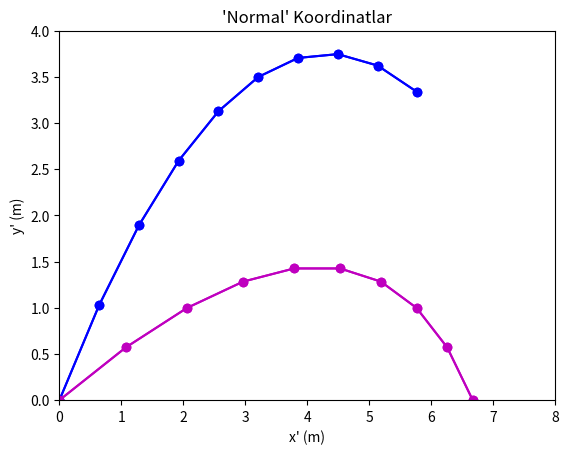

Reproduce this figure in Python. (Note: this script raises an exception after producing the figure.)
#!/usr/bin/env python
# coding: utf-8

# # Ödev: 5 - Çözüm
# ## FİZ220 - Bilgisayar Programlama II | 01/06/2020
# 
# **Lineer Cebir Uygulamaları**
# 
# **Son gönderim tarihi:** 7 Haziran Pazar, 23:59  
# <strike>**Gönderim şekli:** FIZ220_Odev_05_Grup_#.ipynb isimli jupyter ipynb formatında dosyayı ödev sayfasından göndermek suretiyle  
# **Gönderecek kişi:** <u>Grup temsilcisi</u></strike>  
# *Çoktan kalktı o gemi, bugün olmuş 8 Haziran Pazartesi! 8)*
# 
# [redacted]
# Fizik Mühendisliği Bölümü  
# Hacettepe Üniversitesi

# ## 1. Soru: Eğri aslında aynı eğri
# Ölçeği ayarlayıp, aşağıdaki iki grafikte verilen yayı aynı uzunluğa getirin. Eğrileri döndürmeniz ya da değerler üzerinde değişim yapmanız istenmemektedir: grafiklerden birinde (ya da dilerseniz ikisinde) x ve y eksenlerinin ölçeğini değiştirip, sonuç olarak öyle iki grafik elde edeceksiniz ki, çıktılarını alıp, sadece eğrileri kesip, üst üste koyduğumuzda birebir (/mümkün mertebe) örtüşecek boyutta olacaklar.

# In[1]:


import numpy as np
import matplotlib.pyplot as plt

alpha = np.deg2rad(30) # derece -> radyan
beta = np.deg2rad(30) # derece -> radyan
V0 = 10 # m/s
g = 10 # m/s^2

t0 = (2*V0/g)*(np.sin(beta)/np.cos(alpha))

t = np.linspace(0,t0,10)
x = V0*np.cos(alpha+beta)*t
y = V0*np.sin(alpha+beta)*t - 0.5*g*t**2

plt.plot(x,y,"o-b")
plt.xlabel("x (m)")
plt.ylabel("y (m)")
plt.title("Rutin Koordinatlar")
#plt.xlim(0,8)
#plt.ylim(0,4)
plt.show()


# In[2]:


import numpy as np
import matplotlib.pyplot as plt

alpha = np.deg2rad(30) # derece -> radyan
beta = np.deg2rad(30) # derece -> radyan
V0 = 10 # m/s
g = 10 # m/s^2

t0 = (2*V0/g)*(np.sin(beta)/np.cos(alpha))

t = np.linspace(0,t0,10)
xp = V0*np.cos(beta)*t - 0.5*g*np.sin(alpha)*t**2
yp = V0*np.sin(beta)*t - 0.5*g*np.cos(alpha)*t**2

plt.plot(xp,yp,"o-m")
plt.xlabel("x' (m)")
plt.ylabel("y' (m)")
plt.title("'Normal' Koordinatlar")
plt.show()


# ## 1. Soru Çözüm
# 
# **Kısa cevap:** x ve y sınırlarını iki grafikte de aynı alarak bunu sağlarız.

# In[3]:


import numpy as np
import matplotlib.pyplot as plt

alpha = np.deg2rad(30) # derece -> radyan
beta = np.deg2rad(30) # derece -> radyan
V0 = 10 # m/s
g = 10 # m/s^2

t0 = (2*V0/g)*(np.sin(beta)/np.cos(alpha))

t = np.linspace(0,t0,10)
x = V0*np.cos(alpha+beta)*t
y = V0*np.sin(alpha+beta)*t - 0.5*g*t**2

plt.plot(x,y,"o-b")
plt.xlabel("x (m)")
plt.ylabel("y (m)")
plt.title("Rutin Koordinatlar")
plt.xlim(0,8)
plt.ylim(0,4)
plt.show()

xp = V0*np.cos(beta)*t - 0.5*g*np.sin(alpha)*t**2
yp = V0*np.sin(beta)*t - 0.5*g*np.cos(alpha)*t**2

plt.plot(xp,yp,"o-m")
plt.xlabel("x' (m)")
plt.ylabel("y' (m)")
plt.xlim(0,8)
plt.ylim(0,4)
plt.title("'Normal' Koordinatlar")
plt.show()


# (Noktalar arasındaki mesafeler aynı görünmüyorsa, ince bir kağıt alıp, ekranınızın üzerine koyun, iki grafikte de noktaları işaretleyip, sonrasında elinize bir cetvel alın, işaretlediğiniz kağıt üzerinde doğrudan ölçüp teyit edin. ;)

# **Uzun, detaylı ve şık cevap:**
# 
# İki grafikteki eğrilerimizi hayali birer dikdörtgen içine alalım. Soruda aslında bu iki dikdörtgenin de ekranda aynı ölçekle temsil edilmesi isteniyor. Dikdörtgenleri fiilen çizmemiz gerekmese de, bu vesileyle, çok neşeli (ve aslında çok da gerekli olmayan) bir fonksiyonla, `matplotlib.patches.Rectangle()`la da tanışalım:
# 
# `matplotlib.patches.Rectangle((sol-alt-x,sol-alt-y),genişlik,yükseklik,derece-cinsinden-açı)`
# 
# (Rectangle'ın "R"sinin büyük harfle yazıldığına dikkat edin. [Buradan da komutun resmi açıklamasına](https://matplotlib.org/3.1.1/api/_as_gen/matplotlib.patches.Rectangle.html) ulaşabilirsiniz)

# In[4]:


### matplotlib.patches.Rectangle ornegi

import matplotlib.pyplot as plt
import matplotlib.patches as mpatches

fig,ax = plt.subplots()
dikdortgen = mpatches.Rectangle((1,2),3,4,30)
ax.set_xlim(-3,5)
ax.set_ylim(0,10)
ax.add_patch(dikdortgen)
plt.show()


# In[5]:


# alpha (şeffaflık) parametresini de kullanarak,
# önceki örneğe biraz daha artistik katalım: 8)

import matplotlib.pyplot as plt
import matplotlib.patches as mpatches

seffaflik = 0.15 

fig,ax = plt.subplots()

for i in range(7):
    dikdortgen = mpatches.Rectangle((1,2),3,4,i*5,alpha=seffaflik)
    ax.add_patch(dikdortgen)

ax.set_xlim(-3,5)
ax.set_ylim(0,10)

plt.show()


# Dikdörtgen çizmeyi öğrendiğimize göre, iki koordinat takımında da eğrimizi en optimize şekilde (yani en küçük boyutta dikdörtgen şeklinde kap kağıdı kullanarak) paketleyelim. Bunun için ekstrem noktaları bulalım:

# In[6]:


import numpy as np
import matplotlib.pyplot as plt
import matplotlib.patches as mpatches

alpha = np.deg2rad(30) # derece -> radyan
beta = np.deg2rad(30) # derece -> radyan
V0 = 10 # m/s
g = 10 # m/s^2

t0 = (2*V0/g)*(np.sin(beta)/np.cos(alpha))

t = np.linspace(0,t0,10)

x = V0*np.cos(alpha+beta)*t
y = V0*np.sin(alpha+beta)*t - 0.5*g*t**2
xp = V0*np.cos(beta)*t - 0.5*g*np.sin(alpha)*t**2
yp = V0*np.sin(beta)*t - 0.5*g*np.cos(alpha)*t**2

# --------------------------------------------------------

print("{:^6s}  {:^6s} {:^6s}".format("t","x","y"))
print("{:^6s}  {:^6s} {:^6s}".format("------","------","------"))


for i in range(x.size):
    print("{:6.3f}  {:6.3f} {:6.3f}".format(t[i],x[i],y[i]))

## En yuksek nokta (dikdortgenimizin boyunu belirliyor)    
max_y = np.max(y) # en yuksek noktanin y bileseni

# buna gerek yok ama bulmus olalim:
max_y_x = x[y==max_y][0] # en yuksek noktanin x-bileseni
print("En yuksek nokta: ",max_y_x,max_y)

## En uc nokta (dikdortgenimizin enini belirliyor)
max_x = x[-1] # dogal olarak en son noktamiz
max_x_y = y[-1] # buna da aslinda gerek yok

uzunluk = np.linalg.norm([x[-1],y[-1]])

fig,ax = plt.subplots(1)

plt.plot(x,y,"o-b")
plt.xlabel("x (m)")
plt.ylabel("y (m)")
plt.title("Rutin Koordinatlar")

# Dikdortgenimizi de cizdirelim:
rect = mpatches.Rectangle((0,0),uzunluk,np.max(yp),np.rad2deg(beta))
ax.add_patch(rect)
plt.xlim(-1,6)
plt.ylim(0,5)
plt.show()

print("-"*45)
# --------------------------------------------------------


print("{:^6s}  {:^6s} {:^6s}".format("t","x'","y'"))
print("{:^6s}  {:^6s} {:^6s}".format("------","------","------"))
for i in range(x.size):
    print("{:6.3f}  {:6.3f} {:6.3f}".format(t[i],xp[i],yp[i]))

## En yuksek nokta (dikdortgenimizin boyunu belirliyor)    
max_yp = np.max(yp) # en yuksek noktanin y bileseni

# buna gerek yok ama bulmus olalim:
max_yp_xp = xp[yp==max_yp][0] # en yuksek noktanin x-bileseni
print("En yuksek nokta: ",max_yp_xp,max_yp)

## En uc nokta (dikdortgenimizin enini belirliyor)
max_xp = xp[-1] # dogal olarak en son noktamiz
max_xp_yp = yp[-1] # buna da aslinda gerek yok

fig,ax = plt.subplots(1)

plt.plot(xp,yp,"o-b")
plt.xlabel("x' (m)")
plt.ylabel("y' (m)")
plt.title("Normal Koordinatlar")

# Dikdortgenimizi de cizdirelim:
rect = mpatches.Rectangle((0,0),max_xp,max_yp)
ax.add_patch(rect)
plt.xlim(0,8)
plt.ylim(0,2)
plt.show()


# Şimdi yapmamız gereken, aslında aynı büyüklükte olan bu dikdörtgenlerin ekranda da aynı alanı kaplamaları. Grafik kutularının boyları aynı, o zaman gösterdikleri aralıkları da aynı yaparsak bu iş tamamdır:
# 
# `# İki grafiğin de en uç limitlerini alıp birleştirelim
# plt.xlim(-1,8)
# plt.ylim(0,5)
# `
# 
# Aşağıdaki kodda bu aralıkların uygulanmış halini görüyoruz (yukarıdaki kodun aynısı, bir tek limitler değişmiş durumda):

# In[7]:


import numpy as np
import matplotlib.pyplot as plt
import matplotlib.patches as mpatches

alpha = np.deg2rad(30) # derece -> radyan
beta = np.deg2rad(30) # derece -> radyan
V0 = 10 # m/s
g = 10 # m/s^2

t0 = (2*V0/g)*(np.sin(beta)/np.cos(alpha))

t = np.linspace(0,t0,10)

x = V0*np.cos(alpha+beta)*t
y = V0*np.sin(alpha+beta)*t - 0.5*g*t**2
xp = V0*np.cos(beta)*t - 0.5*g*np.sin(alpha)*t**2
yp = V0*np.sin(beta)*t - 0.5*g*np.cos(alpha)*t**2

# --------------------------------------------------------

print("{:^6s}  {:^6s} {:^6s}".format("t","x","y"))
print("{:^6s}  {:^6s} {:^6s}".format("------","------","------"))


for i in range(x.size):
    print("{:6.3f}  {:6.3f} {:6.3f}".format(t[i],x[i],y[i]))

## En yuksek nokta (dikdortgenimizin boyunu belirliyor)    
max_y = np.max(y) # en yuksek noktanin y bileseni

# buna gerek yok ama bulmus olalim:
max_y_x = x[y==max_y][0] # en yuksek noktanin x-bileseni
print("En yuksek nokta: ",max_y_x,max_y)

## En uc nokta (dikdortgenimizin enini belirliyor)
max_x = x[-1] # dogal olarak en son noktamiz
max_x_y = y[-1] # buna da aslinda gerek yok

uzunluk = np.linalg.norm([x[-1],y[-1]])

fig,ax = plt.subplots(1)

plt.plot(x,y,"o-b")
plt.xlabel("x (m)")
plt.ylabel("y (m)")
plt.title("Rutin Koordinatlar")

# Dikdortgenimizi de cizdirelim:
rect = mpatches.Rectangle((0,0),uzunluk,np.max(yp),np.rad2deg(beta))
ax.add_patch(rect)
plt.xlim(-1,8)
plt.ylim(0,5)
plt.show()

print("-"*45)
# --------------------------------------------------------


print("{:^6s}  {:^6s} {:^6s}".format("t","x'","y'"))
print("{:^6s}  {:^6s} {:^6s}".format("------","------","------"))
for i in range(x.size):
    print("{:6.3f}  {:6.3f} {:6.3f}".format(t[i],xp[i],yp[i]))

## En yuksek nokta (dikdortgenimizin boyunu belirliyor)    
max_yp = np.max(yp) # en yuksek noktanin y bileseni

# buna gerek yok ama bulmus olalim:
max_yp_xp = xp[yp==max_yp][0] # en yuksek noktanin x-bileseni
print("En yuksek nokta: ",max_yp_xp,max_yp)

## En uc nokta (dikdortgenimizin enini belirliyor)
max_xp = xp[-1] # dogal olarak en son noktamiz
max_xp_yp = yp[-1] # buna da aslinda gerek yok

fig,ax = plt.subplots(1)

plt.plot(xp,yp,"o-b")
plt.xlabel("x' (m)")
plt.ylabel("y' (m)")
plt.title("Normal Koordinatlar")

# Dikdortgenimizi de cizdirelim:
rect = mpatches.Rectangle((0,0),max_xp,max_yp)
ax.add_patch(rect)
plt.xlim(-1,8)
plt.ylim(0,5)
plt.show()


# İki eğrinin de aynı yay uzunluğuna sahip olduğunu göstermek için şık bir şey yapalım:

# In[8]:


import numpy as np
import matplotlib.pyplot as plt
import matplotlib.patches as mpatches

alpha = np.deg2rad(30) # derece -> radyan
beta = np.deg2rad(30) # derece -> radyan
V0 = 10 # m/s
g = 10 # m/s^2

t0 = (2*V0/g)*(np.sin(beta)/np.cos(alpha))

t = np.linspace(0,t0,10)

xp = V0*np.cos(beta)*t - 0.5*g*np.sin(alpha)*t**2
yp = V0*np.sin(beta)*t - 0.5*g*np.cos(alpha)*t**2

uzunluk = xp[-1]
yukseklik = np.max(yp)

# --------------------------------------------------------
fig,ax = plt.subplots(1)

# Normal koordinatlardaki temsilden, rutin koordinatlardakine kaç adımda geçileceği
N = 4


for aci in np.linspace(0,beta,N):
    seffaflik = aci+.3 # giderek gorünür olsun..
    xx = xp*np.cos(aci) - yp*np.sin(aci)
    yy = xp*np.sin(aci) + yp*np.cos(aci)
    plt.plot(xx,yy,"o-b",alpha=seffaflik)
    # Dikdortgenimizi de cizdirelim:
    rect = mpatches.Rectangle((xx[0],yy[0]),uzunluk,yukseklik,
        np.rad2deg(aci),alpha=seffaflik,edgecolor="k",linewidth=2.0,ls="-")
    ax.add_patch(rect)

# Vurucu kısım ("sadet"):
plt.xlim(-1,8)
plt.ylim(0,5)

plt.title("Tablo diye al duvarına as!.. 8)")
plt.show()


# ## 2. Soru: O öyle değil miydi ki hakikaten?
# 
# Bizim bildiğimiz -saatin tersi yönünde döndüren- dönüş matrisi:
# $$R_{\alpha} = \begin{pmatrix}
# \cos\alpha & -\sin\alpha \\ 
# \sin\alpha & \cos\alpha
# \end{pmatrix}$$
# 
# şeklinde değil miydi (yani "$-\sin\alpha$" sağ üstte; "$\sin\alpha$" sol altta olacak şekilde)?
# 
# Ama sistemimizi saatin tersi yönünde döndürmemize rağmen, neden 1. örnek olan eğik düzleme atış probleminde (ve diğer iki örnekte de) işlemi yaparken "$-\sin\alpha$"yı sol altta, "$\sin\alpha$"yı sağ üstte aldık?... (Açıklayın)

# ## 2. Soru Cevap
# Sinüs fonksiyonunun sağ üstte eksi değeri olduğu matris, verilen noktaları saat yönünün tersine döndürüyor -- bütün noktaları saat yönünün tersine döndürmek için bu matrisi tek tek her bir noktaya vurdurabiliriz (*pasif dönüşüm*), **ya da** <u>koordinat sistemimizin kendisini</u> saat yönünde çevirebiliriz (*aktif dönüşüm*). Burada yaptığımız da ikinci yöntem: çevirdiğimiz şey aslında koordinat sisteminin ta kendisi -- çevirme yönü de saat yönü, yani negatif yön olduğu için $\alpha \mapsto -\alpha$.

# ## 3. Soru: ???
# 2\. örnek olan sürtünmeli eğik düzlemde kayan kütlenin 'normal' koordinat sistemindeki hareket denklemleri olan:
# 
# $$\mu F_N - mg\sin\theta = m\ddot{x}'\\
# F_N - mg\cos\theta =m\ddot{y}'\\
# \ddot{y}'=0$$
# 
# üç denklemi lineer denklem seti olarak matris çarpımı ile temsil ederken:
# 
# $$\begin{pmatrix}m&0&-\mu\\
# 0&m &-1\\
# 0 & 220 & 0
# \end{pmatrix}\begin{pmatrix}\ddot{x}'\\\ddot{y}'\\F_N\end{pmatrix}=\begin{pmatrix}-mg\sin\theta\\-mg\cos\theta\\0\end{pmatrix}$$
# 
# şeklinde yazdık. En alt satırın orta sütunundaki "220" değeri nereden geldi? Dersimizin koduyla aynı oluşu tesadüf mü?

# ## 3. Soru Cevap
# Elimizdeki 3. denklem, $\ddot{y}'$nün 0 olduğu ama diğer iki değişkenimiz $(\ddot{x}'\,\&\,F_N)$ 0 olmak zorunda değil, bu yüzden en alt satırı $(0\,0\,0)$ şeklinde yazamayız (yazarız da, "0 ile çarpılan her şey sıfır olur" şeklinde zaten bariz bir şeyi söylemiş oluruz (bkz. _"malumun ilamı"_ 8P) -- bu vesileyle, bu tür apaçık, bariz çözümlere/gerçeklere İngilizce'de "trivial" denmekte). Sadece $\ddot{y}'$nün 0 olduğunu, onu hangi sayıyla çarparsak çarpalım sonucun 0 olacağını yazarak belirtebiliriz; bu sayı dersimizin kodu da olabilir, doğum yılımız da, tamamıyla bize kalmış.

#  ## 4. Soru: [Soruları severim ama, cevaplarım ama, sağlama yapmasak](https://www.youtube.com/watch?v=7cs_SXfxTmY)?
#  
#  $$\begin{pmatrix}-(k+K)&K\\K&-(k+K)\end{pmatrix}
# \begin{pmatrix}x_1\\x_2\end{pmatrix} =
# -m\omega^2\begin{pmatrix}x_1\\x_2\end{pmatrix}$$ 
# 
# şeklinde verilen üç yay, iki cisim sistemi denklem takımını normal koordinatlar ifade etmek için özdeğer ve özvektörlerini hesaplatmıştık:

# In[9]:


import numpy as np

m = 1 # kg
k = 10 # N/m
K = 30 # N/m

A = np.array([[-(k+K),K],[K,-(k+K)]])

[l,u] = np.linalg.eig(A)
u_inv = np.linalg.inv(u)
D = np.diag(l)

print(l)
print(D)
print(u)


# İlgili özdeğer ve özvektörlerin:
# 
# $$A\vec{u}_i = \lambda_i\vec{u}_i$$ 
# 
# özdeğer denklemini sağladığını teyit edin.
# 
# **Bonus:** Soruya ait A matrisini, özvektörler matrisinden ve köşegenleştirilmiş formu kullanarak geri üretin.

# ## 4. Soru Cevap
# 

# In[10]:


import numpy as np

m = 1 # kg
k = 10 # N/m
K = 30 # N/m

A = np.array([[-(k+K),K],[K,-(k+K)]])

[l,u] = np.linalg.eig(A)
u_inv = np.linalg.inv(u)
D = np.diag(l)

print(l)
print(D)
print(u)

print("-"*45)
# ---------------------------------------------

u1 = u[:,0]
u2 = u[:,1]

print("1. Özvektör & Özdeğer Sağlaması")
print("u1:",u1)
Au1 = np.dot(A,u1)
print("A.u1:",Au1)
oran1_1 = Au1[0]/u1[0]
oran1_2 = Au1[1]/u1[1]
print("Çarpım vektörünün bileşenlerinin özvektör bileşenlerine oranı:\n",oran1_1,oran1_2)
print("Hesaplanan özdeğer: ",l[0])
print("Hesaplanan özdeğer * özvektör:",l[0]*u1)

print("")

print("2. Özvektör & Özdeğer Sağlaması")
print("u2:",u2)
Au2 = np.dot(A,u2)
print("A.u2:",Au2)
oran2_1 = Au2[0]/u2[0]
oran2_2 = Au2[1]/u2[1]
print("Çarpım vektörünün bileşenlerinin özvektör bileşenlerine oranı:\n",oran2_1,oran2_2)
print("Hesaplanan özdeğer: ",l[1])
print("Hesaplanan özdeğer * özvektör:",l[1]*u2)

print("")

print("Bonus:")
u_D_ui = np.linalg.multi_dot((u,D,np.linalg.inv(u)))
print("Hesaplanan u*D*inv(u):\n",u_D_ui)
print("A matrisimiz:\n",A)


# _Ta-taaaa!_ 🕺🕺🕺
